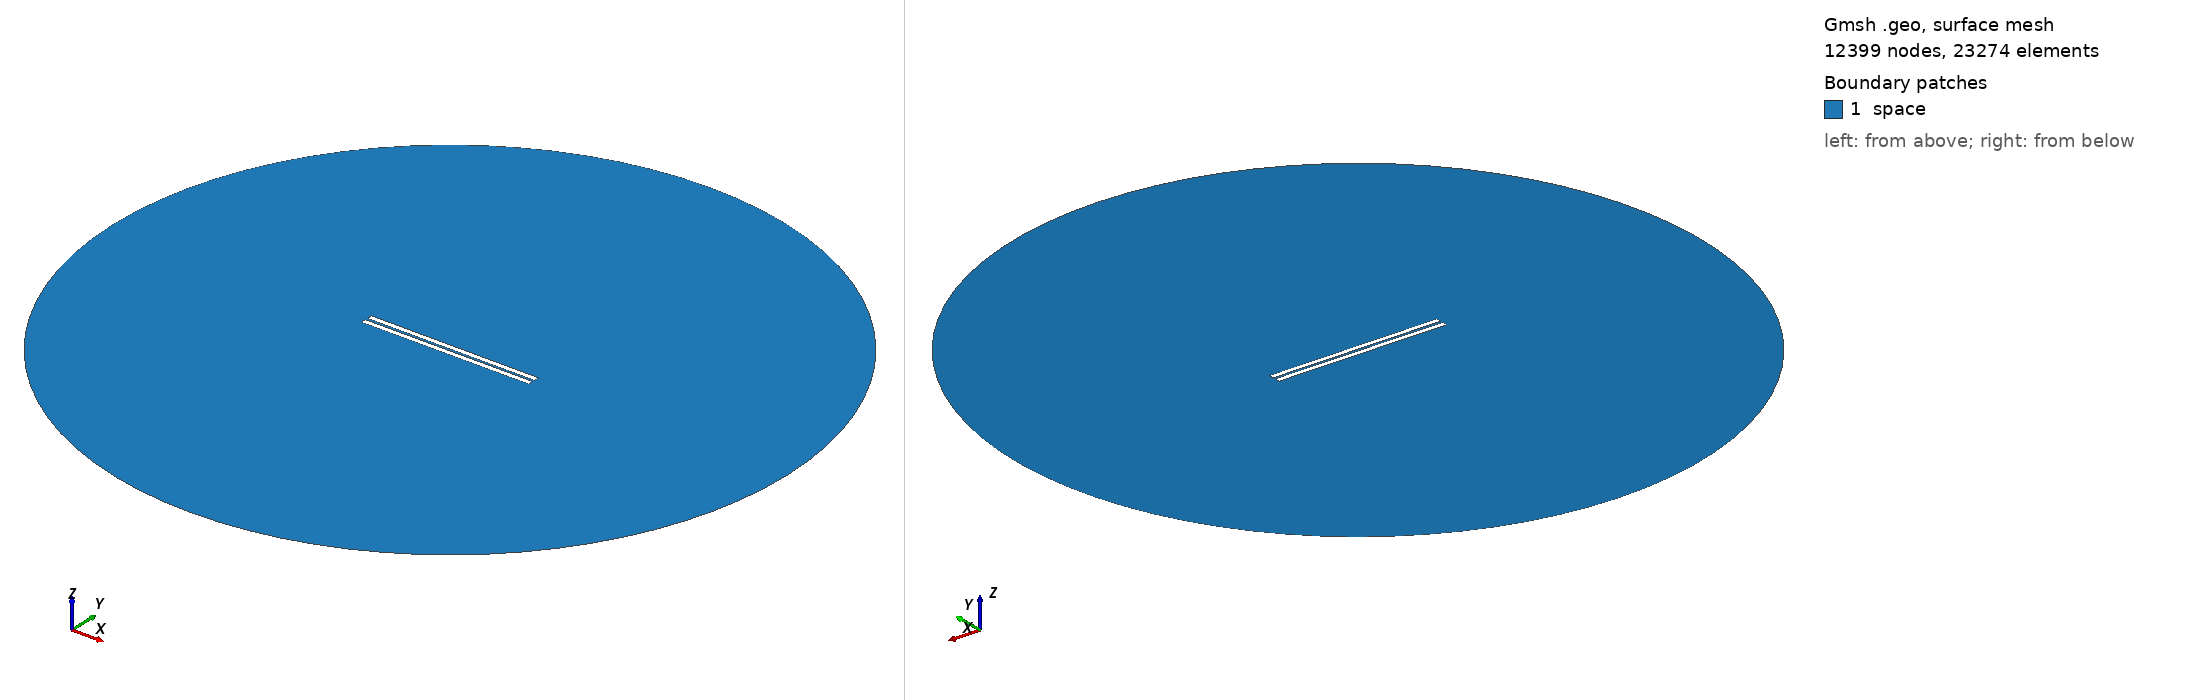

Gmsh geometry script, surface-meshed: 12399 nodes, 23274 surface elements. Boundary patches (legend numbers): 1 space. Left view from above one corner, right view from below the opposite corner. Legend entries are the model's physical surfaces. The drawing asked Gmsh for element sizes between 1% and 20% of the model's largest extent; the script's own settings can give other sizes.

=== 606.geo (drawn) ===
// Set the geometry kernel
SetFactory("OpenCASCADE");

//---------------------------------------
// Rectangles
//---------------------------------------

// Rectangle 1 (top)
Point(1) = {-49.56666666666667, 0.75, 0, 1.0};
Point(2) = {49.56666666666667, 0.75, 0, 1.0};
Point(3) = {49.56666666666667, 3.8833333333333333, 0, 1.0};
Point(4) = {-49.56666666666667, 3.8833333333333333, 0, 1.0};

Line(1) = {1, 2};
Line(2) = {2, 3};
Line(3) = {3, 4};
Line(4) = {4, 1};

Line Loop(1) = {1, 2, 3, 4};
Plane Surface(1) = {1};

Rotate { {0, 0, 1}, {0,  0.75,  0}, -0.002 } {
  Surface{1};
}

// Rectangle 2 (bottom)
Point(5) = {-49.56666666666667, -0.75, 0, 1.0};
Point(6) = {49.56666666666667, -0.75, 0, 1.0};
Point(7) = {49.56666666666667, -3.8833333333333333, 0, 1.0};
Point(8) = {-49.56666666666667, -3.8833333333333333, 0, 1.0};

Line(5) = {5, 6};
Line(6) = {6, 7};
Line(7) = {7, 8};
Line(8) = {8, 5};

Line Loop(2) = {5, 6, 7, 8};
Plane Surface(2) = {2}; 


//---------------------------------------
// Circle
//---------------------------------------

// Define points
Point(9) = {0, 0, 0};        // Center
Point(10) = {200, 0, 0};     // Start point
Point(11) = {0, 200, 0};     // 90 degrees
Point(12) = {-200, 0, 0};    // 180 degrees
Point(13) = {0, -200, 0};    // 270 degrees

// Define circle arcs (each needs start, center, end)
Circle(9) = {10, 9, 11};
Circle(10) = {11, 9, 12};
Circle(11) = {12, 9, 13};
Circle(12) = {13, 9, 10};

// Define curve loop and surface if needed
Curve Loop(3) = {9, 10, 11, 12};
Surface(3) = {3};

// Subtract Rectangles from Circle
BooleanDifference{ Surface{3}; Delete; }{ Surface{1}; Surface{2}; Delete; }

//---------------------------------------
// Transfinite Lines and Surface
//---------------------------------------
r = 7;
Transfinite Line {1, 3} = 50*r Using Progression 1;
Transfinite Line {2, 4} = 2*r Using Progression 1;
Transfinite Line {5, 7} = 50*r Using Progression 1;
Transfinite Line {6, 8} = 2*r Using Progression 1;
Transfinite Line {9, 10, 11, 12} = 20 Using Progression 1;

//---------------------------------------
// Define Physical Groups
//---------------------------------------                

//--- Physical Curves
// Physical groups for boundaries
Physical Line("force_segment", 10) = {1};
Physical Line("upper_plate", 11) = {2, 3, 4};
Physical Line("lower_plate", 12) = {5, 6, 7, 8};
Physical Line("boundary", 20) = {9, 10, 11, 12};

//--- Physical Surfaces
Physical Surface("space", 30) = {3};

//---------------------------------------
// 6. Generate the Mesh
//---------------------------------------
Mesh 2;  // 2D mesh generation
